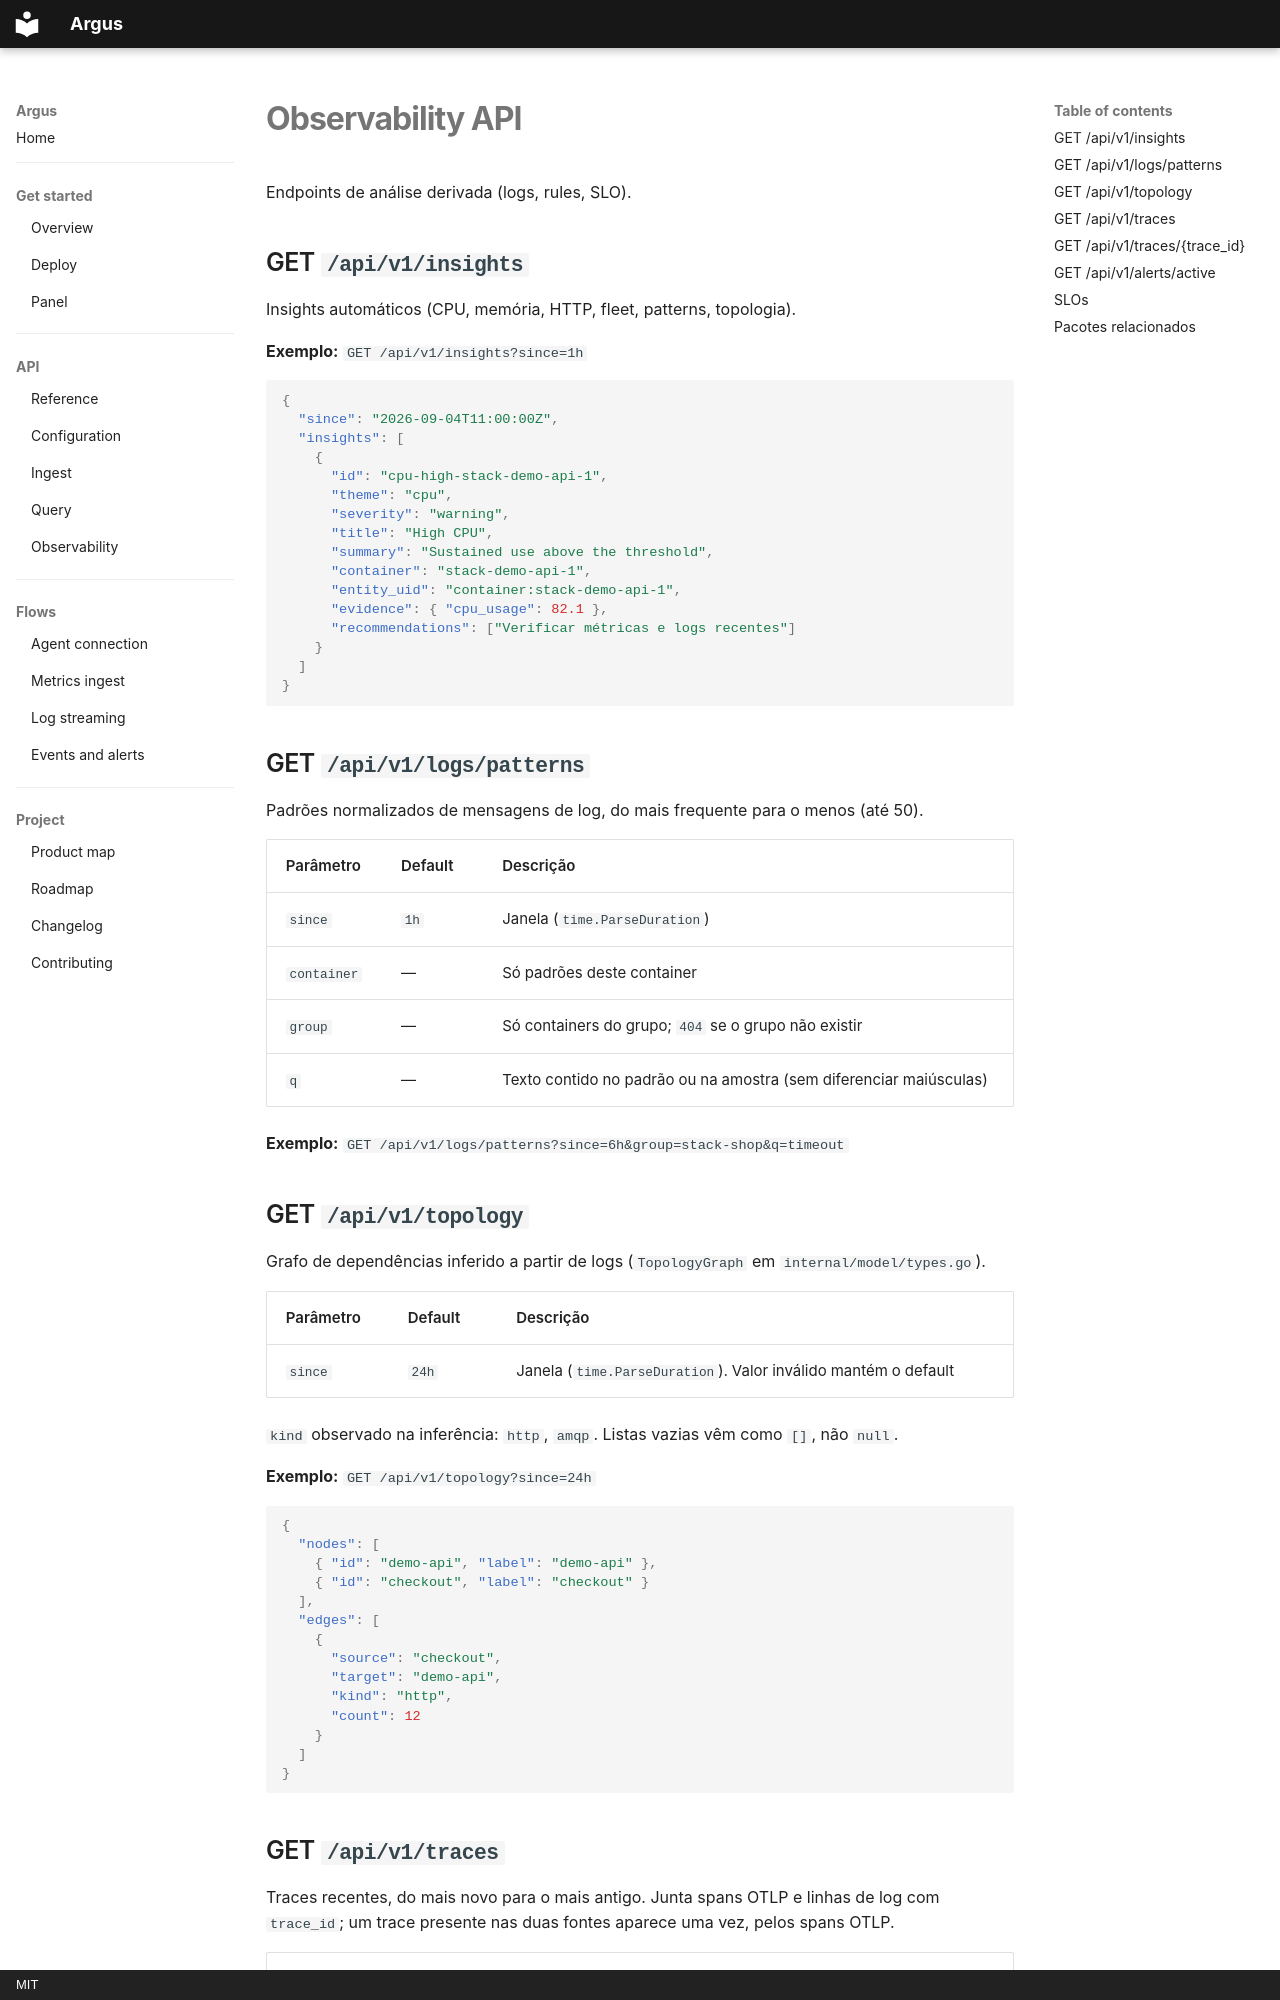

repository: HarryRaddatz/argus-observability · page: api/observability.pt/index.html · generator: mkdocs · copyright: MIT

# Observability API

Endpoints de análise derivada (logs, rules, SLO).

## GET `/api/v1/insights`

Insights automáticos (CPU, memória, HTTP, fleet, patterns, topologia).

**Exemplo:** `GET /api/v1/insights?since=1h`

```json
{
  "since": "2026-09-04T11:00:00Z",
  "insights": [
    {
      "id": "cpu-high-stack-demo-api-1",
      "theme": "cpu",
      "severity": "warning",
      "title": "High CPU",
      "summary": "Sustained use above the threshold",
      "container": "stack-demo-api-1",
      "entity_uid": "container:stack-demo-api-1",
      "evidence": { "cpu_usage": 82.1 },
      "recommendations": ["Verificar métricas e logs recentes"]
    }
  ]
}
```

## GET `/api/v1/logs/patterns`

Padrões normalizados de mensagens de log, do mais frequente para o menos (até 50).

| Parâmetro | Default | Descrição |
|---|---|---|
| `since` | `1h` | Janela (`time.ParseDuration`) |
| `container` | — | Só padrões deste container |
| `group` | — | Só containers do grupo; `404` se o grupo não existir |
| `q` | — | Texto contido no padrão ou na amostra (sem diferenciar maiúsculas) |

**Exemplo:** `GET /api/v1/logs/patterns?since=6h&group=stack-shop&q=timeout`

## GET `/api/v1/topology`

Grafo de dependências inferido a partir de logs (`TopologyGraph` em `internal/model/types.go`).

| Parâmetro | Default | Descrição |
|---|---|---|
| `since` | `24h` | Janela (`time.ParseDuration`). Valor inválido mantém o default |

`kind` observado na inferência: `http`, `amqp`. Listas vazias vêm como `[]`, não `null`.

**Exemplo:** `GET /api/v1/topology?since=24h`

```json
{
  "nodes": [
    { "id": "demo-api", "label": "demo-api" },
    { "id": "checkout", "label": "checkout" }
  ],
  "edges": [
    {
      "source": "checkout",
      "target": "demo-api",
      "kind": "http",
      "count": 12
    }
  ]
}
```
